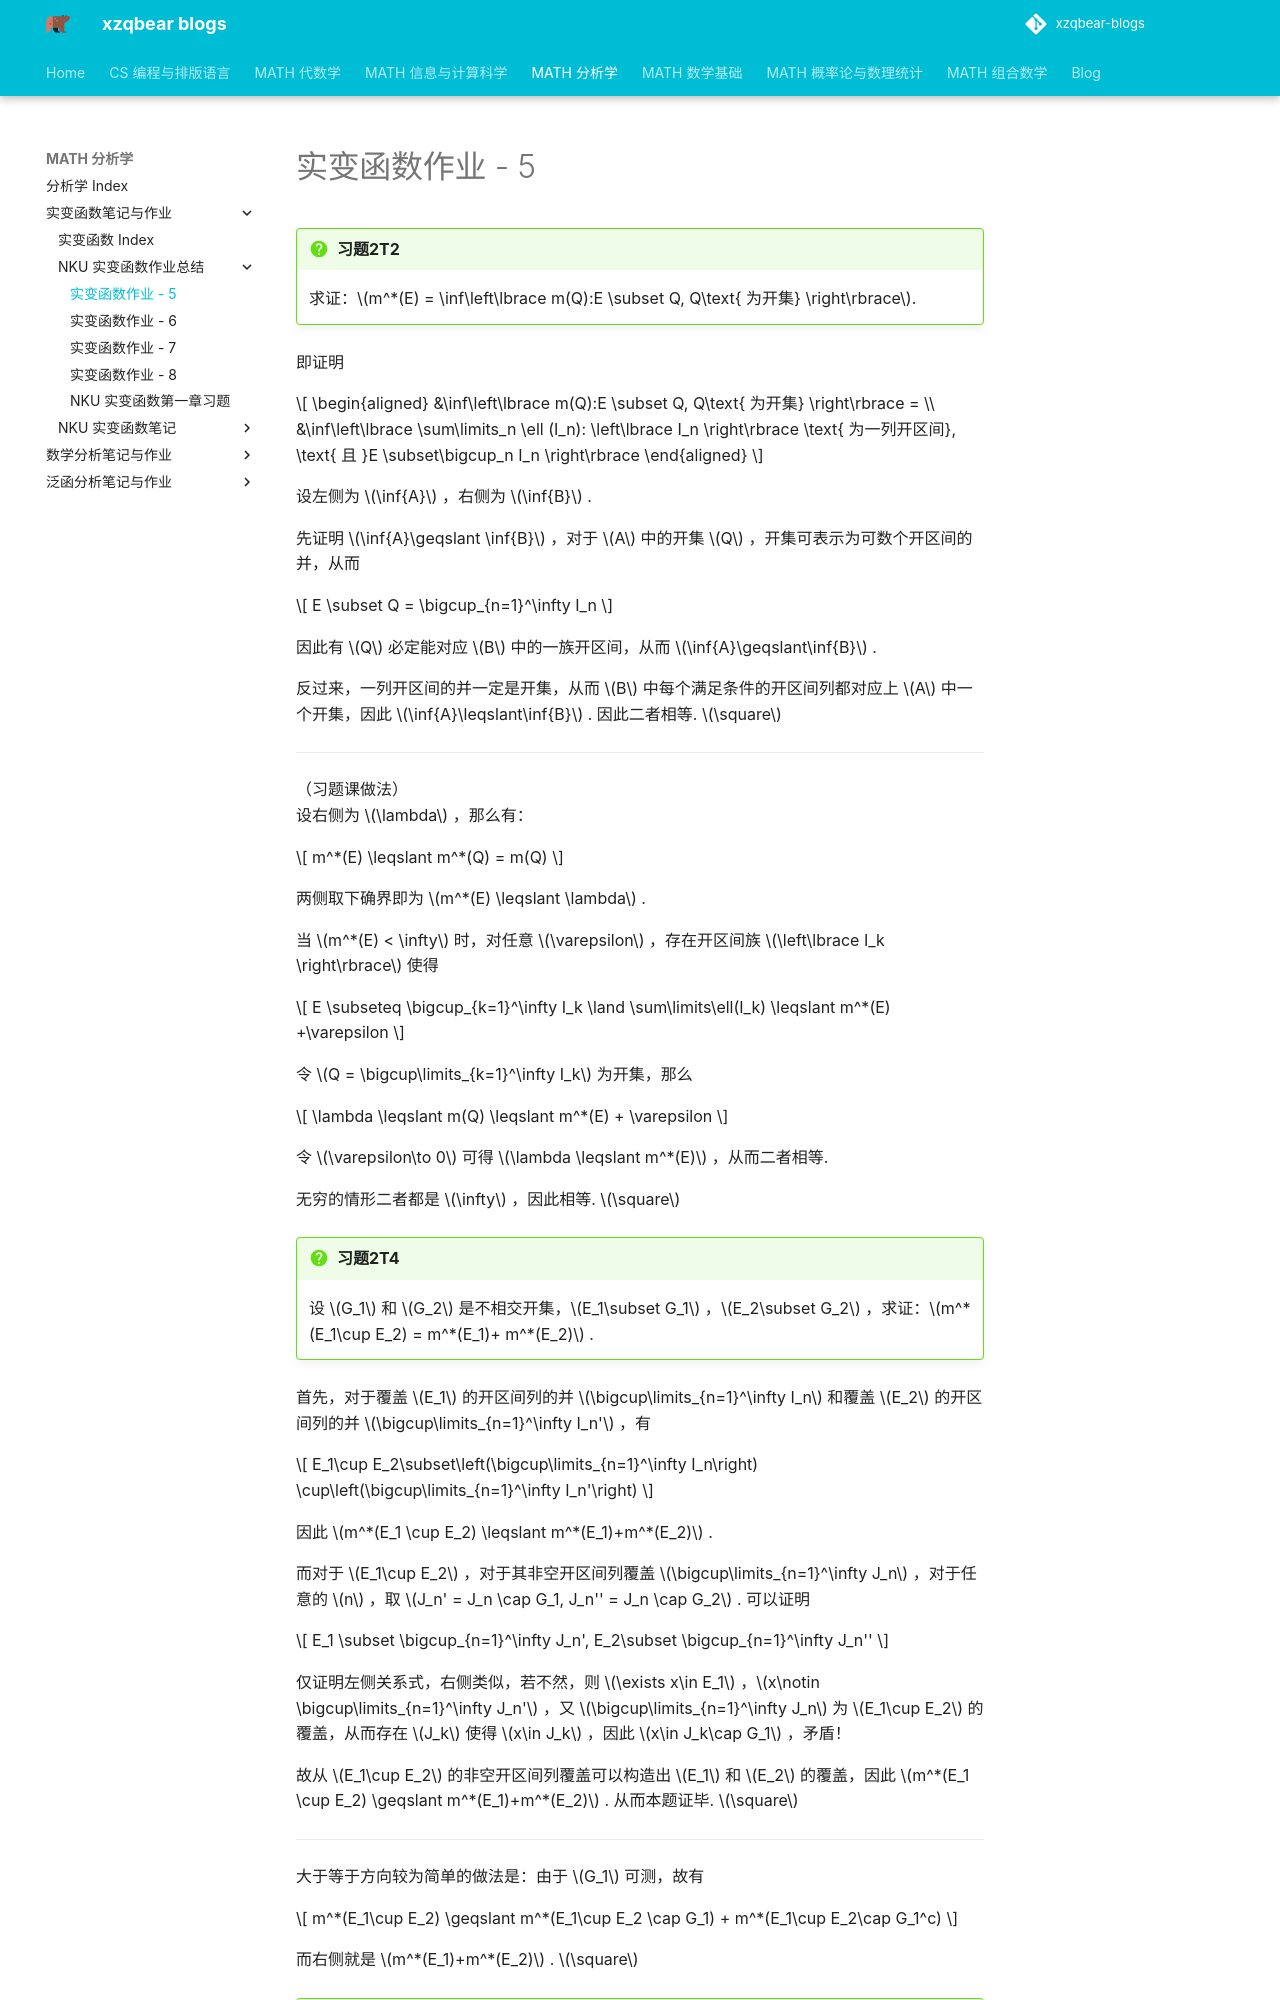

repository: xiong-ZH-zq/xzqbear-blogs · page: MATH-分析学/实变函数笔记与作业/NKU 实变函数作业总结/实变函数作业 - 5/index.html · generator: mkdocs

---
comments: true
---
# 实变函数作业 - 5
>[!faq] 习题2T2
>求证：$m^*(E) = \inf\left\lbrace m(Q):E \subset Q, Q\text{ 为开集} \right\rbrace$.

即证明

$$
\begin{aligned}
&\inf\left\lbrace m(Q):E \subset Q, Q\text{ 为开集} \right\rbrace 
 = \\ 
 &\inf\left\lbrace \sum\limits_n \ell (I_n): \left\lbrace I_n \right\rbrace \text{ 为一列开区间}, \text{ 且 }E \subset\bigcup_n I_n \right\rbrace 
\end{aligned}
$$

设左侧为 $\inf{A}$ ，右侧为 $\inf{B}$ . 

先证明 $\inf{A}\geqslant \inf{B}$ ，对于 $A$ 中的开集 $Q$ ，开集可表示为可数个开区间的并，从而

$$
E \subset Q = \bigcup_{n=1}^\infty I_n
$$

因此有 $Q$ 必定能对应 $B$ 中的一族开区间，从而 $\inf{A}\geqslant\inf{B}$ .

反过来，一列开区间的并一定是开集，从而 $B$ 中每个满足条件的开区间列都对应上 $A$ 中一个开集，因此 $\inf{A}\leqslant\inf{B}$ . 因此二者相等. $\square$

------
（习题课做法）
设右侧为 $\lambda$ ，那么有：

$$
m^*(E) \leqslant m^*(Q) = m(Q)
$$

两侧取下确界即为 $m^*(E) \leqslant \lambda$ .

当 $m^*(E) < \infty$ 时，对任意 $\varepsilon$ ，存在开区间族 $\left\lbrace I_k \right\rbrace$ 使得

$$
E \subseteq \bigcup_{k=1}^\infty I_k \land \sum\limits\ell(I_k) \leqslant m^*(E) +\varepsilon
$$

令 $Q = \bigcup\limits_{k=1}^\infty I_k$ 为开集，那么

$$
\lambda \leqslant m(Q) \leqslant m^*(E) + \varepsilon
$$

令 $\varepsilon\to 0$ 可得 $\lambda \leqslant m^*(E)$ ，从而二者相等.

无穷的情形二者都是 $\infty$ ，因此相等. $\square$


>[!faq] 习题2T4
>设 $G_1$ 和 $G_2$ 是不相交开集，$E_1\subset G_1$ ，$E_2\subset G_2$ ，求证：$m^*(E_1\cup E_2) = m^*(E_1)+ m^*(E_2)$ .

首先，对于覆盖 $E_1$ 的开区间列的并 $\bigcup\limits_{n=1}^\infty I_n$ 和覆盖 $E_2$ 的开区间列的并 $\bigcup\limits_{n=1}^\infty I_n'$ ，有

$$
E_1\cup E_2\subset\left(\bigcup\limits_{n=1}^\infty I_n\right) \cup\left(\bigcup\limits_{n=1}^\infty I_n'\right) 
$$

因此 $m^*(E_1 \cup E_2) \leqslant m^*(E_1)+m^*(E_2)$ .

而对于 $E_1\cup E_2$ ，对于其非空开区间列覆盖 $\bigcup\limits_{n=1}^\infty J_n$ ，对于任意的 $n$ ，取 $J_n' = J_n \cap G_1, J_n'' = J_n \cap G_2$ . 可以证明

$$
E_1 \subset \bigcup_{n=1}^\infty J_n', E_2\subset \bigcup_{n=1}^\infty J_n''
$$

仅证明左侧关系式，右侧类似，若不然，则 $\exists x\in E_1$ ，$x\notin \bigcup\limits_{n=1}^\infty J_n'$ ，又 $\bigcup\limits_{n=1}^\infty J_n$ 为 $E_1\cup E_2$ 的覆盖，从而存在 $J_k$ 使得 $x\in J_k$ ，因此 $x\in J_k\cap G_1$ ，矛盾！

故从 $E_1\cup E_2$ 的非空开区间列覆盖可以构造出 $E_1$ 和 $E_2$ 的覆盖，因此 $m^*(E_1 \cup E_2) \geqslant m^*(E_1)+m^*(E_2)$ . 从而本题证毕. $\square$

-----
大于等于方向较为简单的做法是：由于 $G_1$ 可测，故有

$$
m^*(E_1\cup E_2) \geqslant m^*(E_1\cup E_2 \cap G_1) + m^*(E_1\cup E_2\cap G_1^c)
$$

而右侧就是 $m^*(E_1)+m^*(E_2)$ . $\square$
